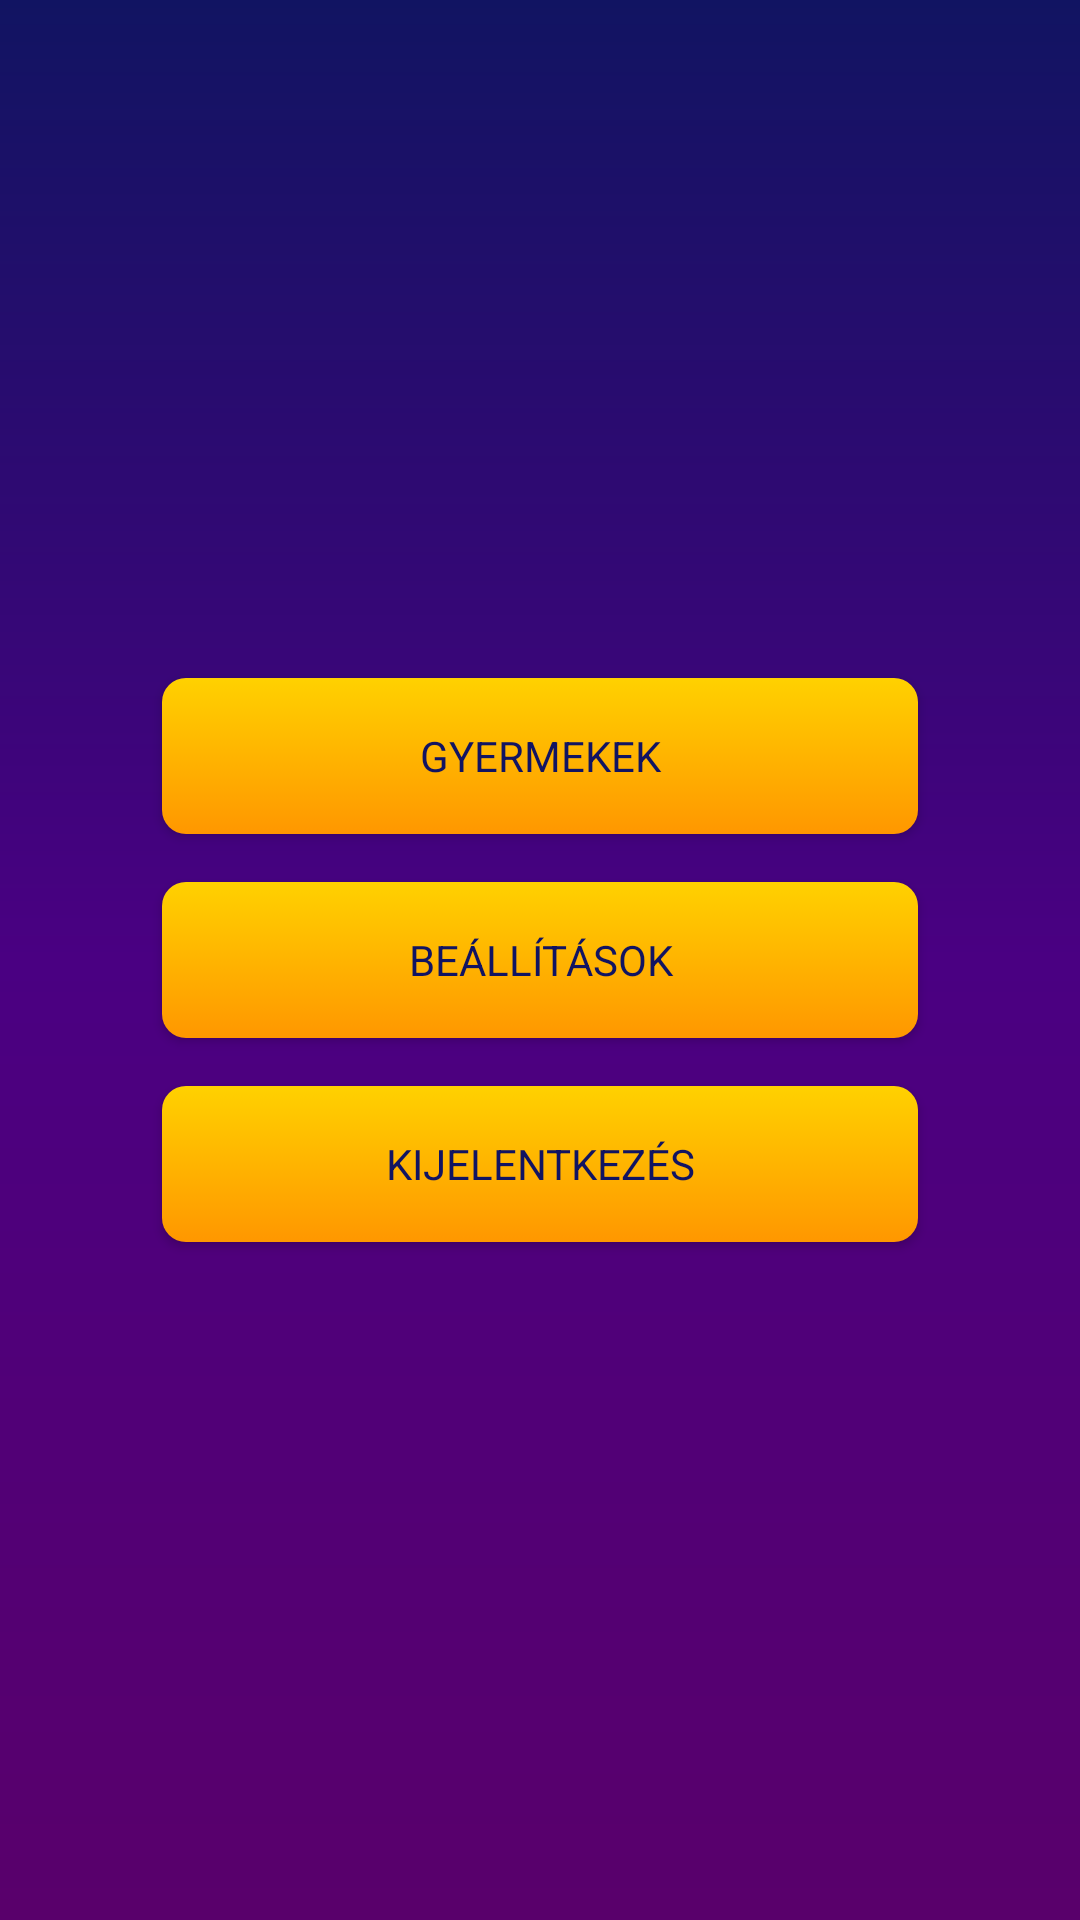

Reconstruct the res/layout file that produces this screen, plus the resources it refers to.
<!-- AndroidManifest.xml: application theme DarkTheme -->
<!-- res/layout/activity_parent_main.xml -->
<?xml version="1.0" encoding="utf-8"?>
<androidx.constraintlayout.widget.ConstraintLayout xmlns:android="http://schemas.android.com/apk/res/android"
    xmlns:app="http://schemas.android.com/apk/res-auto"
    xmlns:tools="http://schemas.android.com/tools"
    android:layout_width="match_parent"
    android:layout_height="match_parent"
    tools:context=".ParentMainActivity">

    <Button
        android:id="@+id/btnChildren"
        android:layout_width="0dp"
        android:layout_height="52dp"
        android:layout_marginBottom="16dp"
        android:text="@string/gyermekek"
        app:layout_constraintBottom_toTopOf="@+id/btnOptions"
        app:layout_constraintEnd_toEndOf="parent"
        app:layout_constraintStart_toStartOf="parent"
        app:layout_constraintVertical_chainStyle="packed"
        app:layout_constraintWidth_percent="0.7" />

    <Button
        android:id="@+id/btnOptions"
        android:layout_width="0dp"
        android:layout_height="52dp"
        android:text="@string/beallitasok"
        app:layout_constraintBottom_toBottomOf="parent"
        app:layout_constraintEnd_toEndOf="parent"
        app:layout_constraintStart_toStartOf="parent"
        app:layout_constraintTop_toTopOf="parent"
        app:layout_constraintWidth_percent="0.7" />

    <Button
        android:id="@+id/btn_logout"
        android:layout_width="0dp"
        android:layout_height="52dp"
        android:layout_marginTop="16dp"
        android:text="@string/kijelentkez_s"
        app:layout_constraintWidth_percent="0.7"
        app:layout_constraintEnd_toEndOf="parent"
        app:layout_constraintStart_toStartOf="parent"
        app:layout_constraintTop_toBottomOf="@+id/btnOptions" />

</androidx.constraintlayout.widget.ConstraintLayout>
<!-- resources referenced by this layout -->
<resources>
  <string name="beallitasok">Beállítások</string>
  <string name="gyermekek">Gyermekek</string>
  <string name="kijelentkez_s">Kijelentkezés</string>
  <style name="DarkTheme" parent="Theme.AppCompat.Light.NoActionBar">
          <item name="colorPrimary">@color/purple</item>
          <item name="colorPrimaryDark">@color/blue</item>
          <item name="colorAccent">@color/colorAccent</item>
          <item name="android:textColorHint">@color/darkyellow</item>
          <item name="android:textColor">@color/yellow</item>
          <item name="android:editTextColor">@color/yellow</item>
          <item name="android:buttonStyle">@style/ButtonStyleForDark</item>
          <item name="android:radioButtonStyle">@style/RadioStyleForDark</item>
          <item name="fontFamily">@font/margarine</item>
          <item name="font">@font/margarine</item>
          <item name="android:windowBackground">@drawable/gradient</item>
          <item name="spinnerStyle">@style/SpinnerStyleForDark</item>
      </style>
  <color name="purple"> #59006b</color>
  <color name="blue">#111462 </color>
  <color name="colorAccent">#D81B60</color>
  <color name="darkyellow">#cca700 </color>
  <color name="yellow"> #ffd100</color>
  <style name="ButtonStyleForDark" parent="Widget.AppCompat.Button">
          <item name="android:textColor">@color/blue</item>
          <item name="android:background">@drawable/rounded_button_dark</item>
      </style>
  <style name="RadioStyleForDark" parent="Widget.AppCompat.CompoundButton.RadioButton">
          <item name="android:textColor">@color/yellow</item>
      </style>
  <!-- drawable gradient (drawable) -->
  <?xml version="1.0" encoding="utf-8"?>
  <shape xmlns:android="http://schemas.android.com/apk/res/android"
      android:shape="rectangle">
      <gradient
          android:startColor="#59006b"
          android:centerColor="#4a0082"
          android:endColor="#111462"
          android:angle="90" />
  </shape>
  <style name="SpinnerStyleForDark" parent="Widget.AppCompat.Spinner">
          <item name="android:background">@drawable/spinner_for_dark</item>
          <item name="android:popupBackground">@drawable/spinner_for_dark</item>
  
          <item name="android:paddingTop">8dp</item>
          <item name="android:paddingBottom">8dp</item>
      </style>
  <!-- drawable rounded_button_dark (drawable) -->
  <?xml version="1.0" encoding="utf-8"?>
  <selector xmlns:android="http://schemas.android.com/apk/res/android">
      <item android:state_pressed="false">
          <shape android:shape="rectangle">
              <corners
                  android:radius="8dp"/>
              <gradient
                  android:startColor="@color/orange"
                  android:endColor="@color/yellow"
                  android:angle="90" />
          </shape>
      </item>
      <item android:state_pressed="true">
          <shape android:shape="rectangle">
              <corners
                  android:radius="8dp"/>
              <gradient
                  android:startColor="@color/orange"
                  android:endColor="@color/yellow"
                  android:angle="135" />
          </shape>
      </item>
  </selector>
  <!-- drawable spinner_for_dark (drawable) -->
  <?xml version="1.0" encoding="utf-8"?>
  <shape xmlns:android="http://schemas.android.com/apk/res/android">
      <gradient
          android:startColor="@color/orange"
          android:endColor="@color/yellow"
          android:angle="90"/>
      <corners android:radius="5dp" />
  </shape>
  <color name="orange">#ff9700</color>
</resources>
